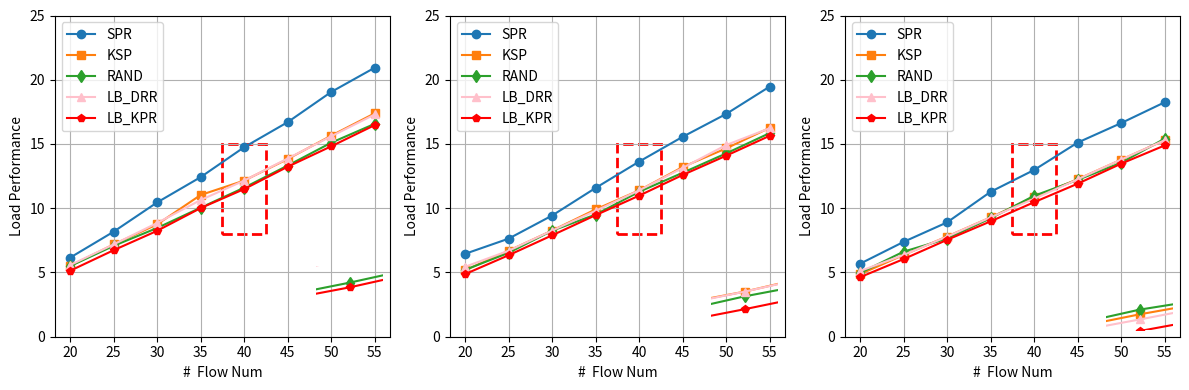

This figure's Python source:
import matplotlib.pyplot as plt
import numpy as np
from mpl_toolkits.axes_grid1.inset_locator import inset_axes
from mpl_toolkits.axes_grid1.inset_locator import inset_axes, mark_inset
from numpy.distutils.misc_util import yellow_text, red_text

# x坐标范围
flows = np.array([20, 25, 30, 35, 40, 45, 50, 55])

SPR = ([6.15, 8.17, 10.45, 12.42, 14.75, 16.70, 19.05, 20.94],[6.45, 7.63, 9.43, 11.58, 13.63, 15.56, 17.34, 19.47],[5.68, 7.38, 8.90, 11.28, 12.98, 15.11, 16.63, 18.25])

LB_KPR = ([5.13, 6.73, 8.24, 10.01, 11.49, 13.23, 14.82, 16.47],[4.87, 6.34, 7.89, 9.46, 10.98, 12.59, 14.09, 15.64],[4.63, 6.04, 7.54, 8.98, 10.47, 11.91, 13.47, 14.89])

rand = ([5.49, 7.07, 8.46, 10.04, 11.60, 13.32, 15.10, 16.57], [5.20, 6.53, 8.25, 9.51, 11.28, 12.76, 14.27, 15.85], [4.96, 6.62, 7.63, 9.22, 10.97, 12.21, 13.54, 15.42])

KSP = ([5.50, 7.18, 8.74, 11.03, 12.15, 13.83, 15.65, 17.39],[5.17, 6.69, 8.26, 9.91, 11.39, 13.21, 14.66, 16.26],[4.87, 6.36, 7.80, 9.29, 10.86, 12.26, 13.78, 15.30])

LB_DRR = ([5.57, 7.18, 8.85, 10.64, 12.15, 13.87, 15.60, 17.3,],[5.44, 6.69, 8.26, 9.80, 11.39, 13.14, 14.92, 16.23],[5.11, 6.36, 7.79, 9.29, 10.74, 12.25, 13.79, 15.30])

# Create subplots
fig, axs = plt.subplots(1, 3, figsize=(12, 4))

#     ax.plot(flows, schedulability_tabu, '-s', label='KSP')  flows为x轴数据，schedulability_tabu为y轴数据
# Plot schedulability on different topologies
for i, ax in enumerate(axs):
    ax.plot(flows, SPR[i], '-o', label='SPR')
    ax.plot(flows, KSP[i], '-s', label='KSP')
    ax.plot(flows, rand[i], '-d', label='RAND')
    ax.plot(flows, LB_DRR[i], '-^', label='LB_DRR', color='pink')
    ax.plot(flows, LB_KPR[i], '-p', label='LB_KPR', color='red')
    ax.set_xlabel('#  Flow Num')
    ax.set_ylabel('Load Performance')
    ax.set_ylim(0, 25)
    ax.set_xticks(flows)   #显示刻度由flows决定
    ax.grid(True)
    ax.legend()
    # 选择放大区域的坐标
    x1, x2, y1, y2 = 37.5, 42.5, 8, 15

    # 在原坐标系中绘制矩形框
    rect = plt.Rectangle((x1, y1), x2 - x1, y2 - y1, linewidth=2, edgecolor='red', facecolor='none', linestyle='--')
    ax.add_patch(rect)

    # 创建插入坐标轴


    ax_inset = inset_axes(ax, width="20%", height="20%",loc='lower right')
    pos = ax_inset.get_position()
    # 例如，调整位置（x0, y0, width, height）
    new_position = [pos.x0 + 0.05, pos.y0 + 0.05, pos.width, pos.height]  # 向右和向上移动
    ax_inset.set_position(new_position)


    ax_inset.plot(flows, SPR[i], '-o', label='SPR')
    ax_inset.plot(flows, KSP[i], '-s', label='KSP')
    ax_inset.plot(flows, rand[i], '-d', label='RAND')
    ax_inset.plot(flows, LB_DRR[i], '-^', label='LB_DRR',color='pink')
    ax_inset.plot(flows, LB_KPR[i], '-p', label='LB_KPR',color='red')
    ax_inset.set_xlim(39.5, 40.5)  # 放大区域
    ax_inset.set_ylim(10.5, 12)  # 放大区域
    ax_inset.grid(True)

    # 隐藏插入图的坐标轴和边框
    ax_inset.axis('off')

    # 显示插入图的边框
    mark_inset(ax, ax_inset, loc1=2, loc2=4, fc="none")

    # # 选择放大区域的坐标
    # x1, x2, y1, y2 = 30, 50, 10, 20
    #
    # # 在原坐标系中绘制矩形框
    # rect = plt.Rectangle((x1, y1), x2 - x1, y2 - y1, linewidth=1, edgecolor='red', facecolor='none', linestyle='--')
    # ax.add_patch(rect)
    # ax_inset = inset_axes(ax, width="30%", height="30%", loc='lower right')
    # ax_inset.plot(flows, SPR[i], '-o', label='SPR')
    # ax_inset.plot(flows, KSP[i], '-s', label='KSP')
    # # ax_inset.set_xlim(30, 50)  # Set limits for zoomed area
    # # ax_inset.set_ylim(9, 10)
    # ax_inset.grid(True)








# Plot average run time on different topologies
# for i, ax in enumerate(axs[1]):
#     ax.plot(flows, runtime_ours, '-o', label='Ours')
#     ax.plot(flows, runtime_tabu, '-s', label='Tabu')
#     ax.plot(flows, runtime_dsk, '-^', label='DSK')
#     ax.plot(flows, runtime_genetic, '-d', label='Genetic')
#     ax.plot(flows, runtime_random, '-p', label='Random')
#     ax.plot(flows, runtime_ilp, '-x', label='ILP')
#     ax.set_xlabel('# of flows')
#     ax.set_ylabel('Average run time(s)')
#     ax.set_yscale('log')  # Logarithmic scale for time
#     ax.grid(True)
#     ax.legend()

plt.tight_layout()
plt.show()